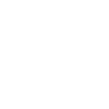
t = 0.00 s
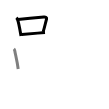
t = 3.50 s
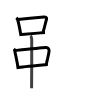
t = 6.75 s
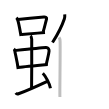
t = 10.25 s
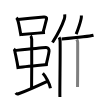
t = 13.50 s
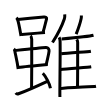
t = 17.00 s

The animated SVG that drew these frames (rendered in a browser with its animation timeline set to each time). Animation: 17 SMIL elements (animate=17); one cycle of 17.00 s.

<svg width="109px" height="109px" viewBox="0 0 px 109px" xmlns="http://www.w3.org/2000/svg" xmlns:xlink="http://www.w3.org/1999/xlink" xml:space="preserve" version="1.1"  baseProfile="full">
<path d="M16.25,17.84c0.42,0.34,0.85,0.62,1.04,1.04C18.75,22.23,20,29.98,21,36" style="fill:none;stroke:black;stroke-width:3;opacity:0">
  <animate attributeType="CSS" attributeName="opacity" from="0" to="1" begin="0s" dur="1s" repeatCount="0" fill="freeze" />
</path>
<path d="M17.88,19.61C27.5,18.5,39,17.43,43.94,16.99c1.8-0.16,2.89,0.95,2.63,1.9c-1.07,3.92-1.82,7.65-3.41,13.06" style="fill:none;stroke:black;stroke-width:3;opacity:0">
  <animate attributeType="CSS" attributeName="opacity" from="0" to="1" begin="1s" dur="1s" repeatCount="0" fill="freeze" />
</path>
<path d="M21.7,34.56c5.8-0.5,15.3-1.36,23.27-2.12" style="fill:none;stroke:black;stroke-width:3;opacity:0">
  <animate attributeType="CSS" attributeName="opacity" from="0" to="1" begin="2s" dur="1s" repeatCount="0" fill="freeze" />
</path>
<path d="M13.85,48.81c0.51,0.44,0.87,1.52,0.97,2.1c0.69,4.19,2.4,10.21,3.37,18.13" style="fill:none;stroke:black;stroke-width:3;opacity:0">
  <animate attributeType="CSS" attributeName="opacity" from="0" to="1" begin="3s" dur="1s" repeatCount="0" fill="freeze" />
</path>
<path d="M15.19,50.5c7.74-0.84,25.2-2.75,30.8-3.07c2.18-0.12,3.28,1.84,3.07,3.7c-0.5,4.32-1.31,6.32-2.82,13.46" style="fill:none;stroke:black;stroke-width:3;opacity:0">
  <animate attributeType="CSS" attributeName="opacity" from="0" to="1" begin="4s" dur="1s" repeatCount="0" fill="freeze" />
</path>
<path d="M18.47,67.36c6.23-0.84,20.55-2.14,29.27-2.93" style="fill:none;stroke:black;stroke-width:3;opacity:0">
  <animate attributeType="CSS" attributeName="opacity" from="0" to="1" begin="5s" dur="1s" repeatCount="0" fill="freeze" />
</path>
<path d="M30.5,35.75c0.67,0.52,1.08,2.35,1.21,3.39s0,42.68-0.13,49.2" style="fill:none;stroke:black;stroke-width:3;opacity:0">
  <animate attributeType="CSS" attributeName="opacity" from="0" to="1" begin="6s" dur="1s" repeatCount="0" fill="freeze" />
</path>
<path d="M15.75,92.8c0.67,0.98,2.07,1.2,2.74,0.95s24.65-10.49,28.79-12.44" style="fill:none;stroke:black;stroke-width:3;opacity:0">
  <animate attributeType="CSS" attributeName="opacity" from="0" to="1" begin="7s" dur="1s" repeatCount="0" fill="freeze" />
</path>
<path d="M42.79,73.23c2.71,2.64,6.99,10.85,7.67,14.95" style="fill:none;stroke:black;stroke-width:3;opacity:0">
  <animate attributeType="CSS" attributeName="opacity" from="0" to="1" begin="8s" dur="1s" repeatCount="0" fill="freeze" />
</path>
<path d="M64.75,14.48c0.13,1.41-0.04,3.25-0.44,4.46c-2.59,7.69-5.87,14.19-11.81,23.55" style="fill:none;stroke:black;stroke-width:3;opacity:0">
  <animate attributeType="CSS" attributeName="opacity" from="0" to="1" begin="9s" dur="1s" repeatCount="0" fill="freeze" />
</path>
<path d="M59.09,37.32c0.54,0.84,0.96,2.68,1,3.99c0.32,11.61-0.44,49.66-0.17,55.7" style="fill:none;stroke:black;stroke-width:3;opacity:0">
  <animate attributeType="CSS" attributeName="opacity" from="0" to="1" begin="10s" dur="1s" repeatCount="0" fill="freeze" />
</path>
<path d="M81.37,15.5c0.05,0.96-0.01,2.21-0.19,3.03c-1.1,5.22-2.49,9.26-5.01,15.62" style="fill:none;stroke:black;stroke-width:3;opacity:0">
  <animate attributeType="CSS" attributeName="opacity" from="0" to="1" begin="11s" dur="1s" repeatCount="0" fill="freeze" />
</path>
<path d="M61.67,38.96c8.96-0.79,29.11-2.95,31.83-3.7" style="fill:none;stroke:black;stroke-width:3;opacity:0">
  <animate attributeType="CSS" attributeName="opacity" from="0" to="1" begin="12s" dur="1s" repeatCount="0" fill="freeze" />
</path>
<path d="M76.69,39.45c0.31,0.43,0.98,1.97,0.98,2.71c0,7.03,0.04,32.52-0.15,44.88" style="fill:none;stroke:black;stroke-width:3;opacity:0">
  <animate attributeType="CSS" attributeName="opacity" from="0" to="1" begin="13s" dur="1s" repeatCount="0" fill="freeze" />
</path>
<path d="M61.22,53.76c5.97-0.9,27.1-2.1,29.66-2.6" style="fill:none;stroke:black;stroke-width:3;opacity:0">
  <animate attributeType="CSS" attributeName="opacity" from="0" to="1" begin="14s" dur="1s" repeatCount="0" fill="freeze" />
</path>
<path d="M60.5,69.57c6.3-0.76,28.03-2.35,30.73-2.77" style="fill:none;stroke:black;stroke-width:3;opacity:0">
  <animate attributeType="CSS" attributeName="opacity" from="0" to="1" begin="15s" dur="1s" repeatCount="0" fill="freeze" />
</path>
<path d="M60.5,88.62c6.33-1.09,32.79-1.75,35.5-2.34" style="fill:none;stroke:black;stroke-width:3;opacity:0">
  <animate attributeType="CSS" attributeName="opacity" from="0" to="1" begin="16s" dur="1s" repeatCount="0" fill="freeze" />
</path>
</svg>
